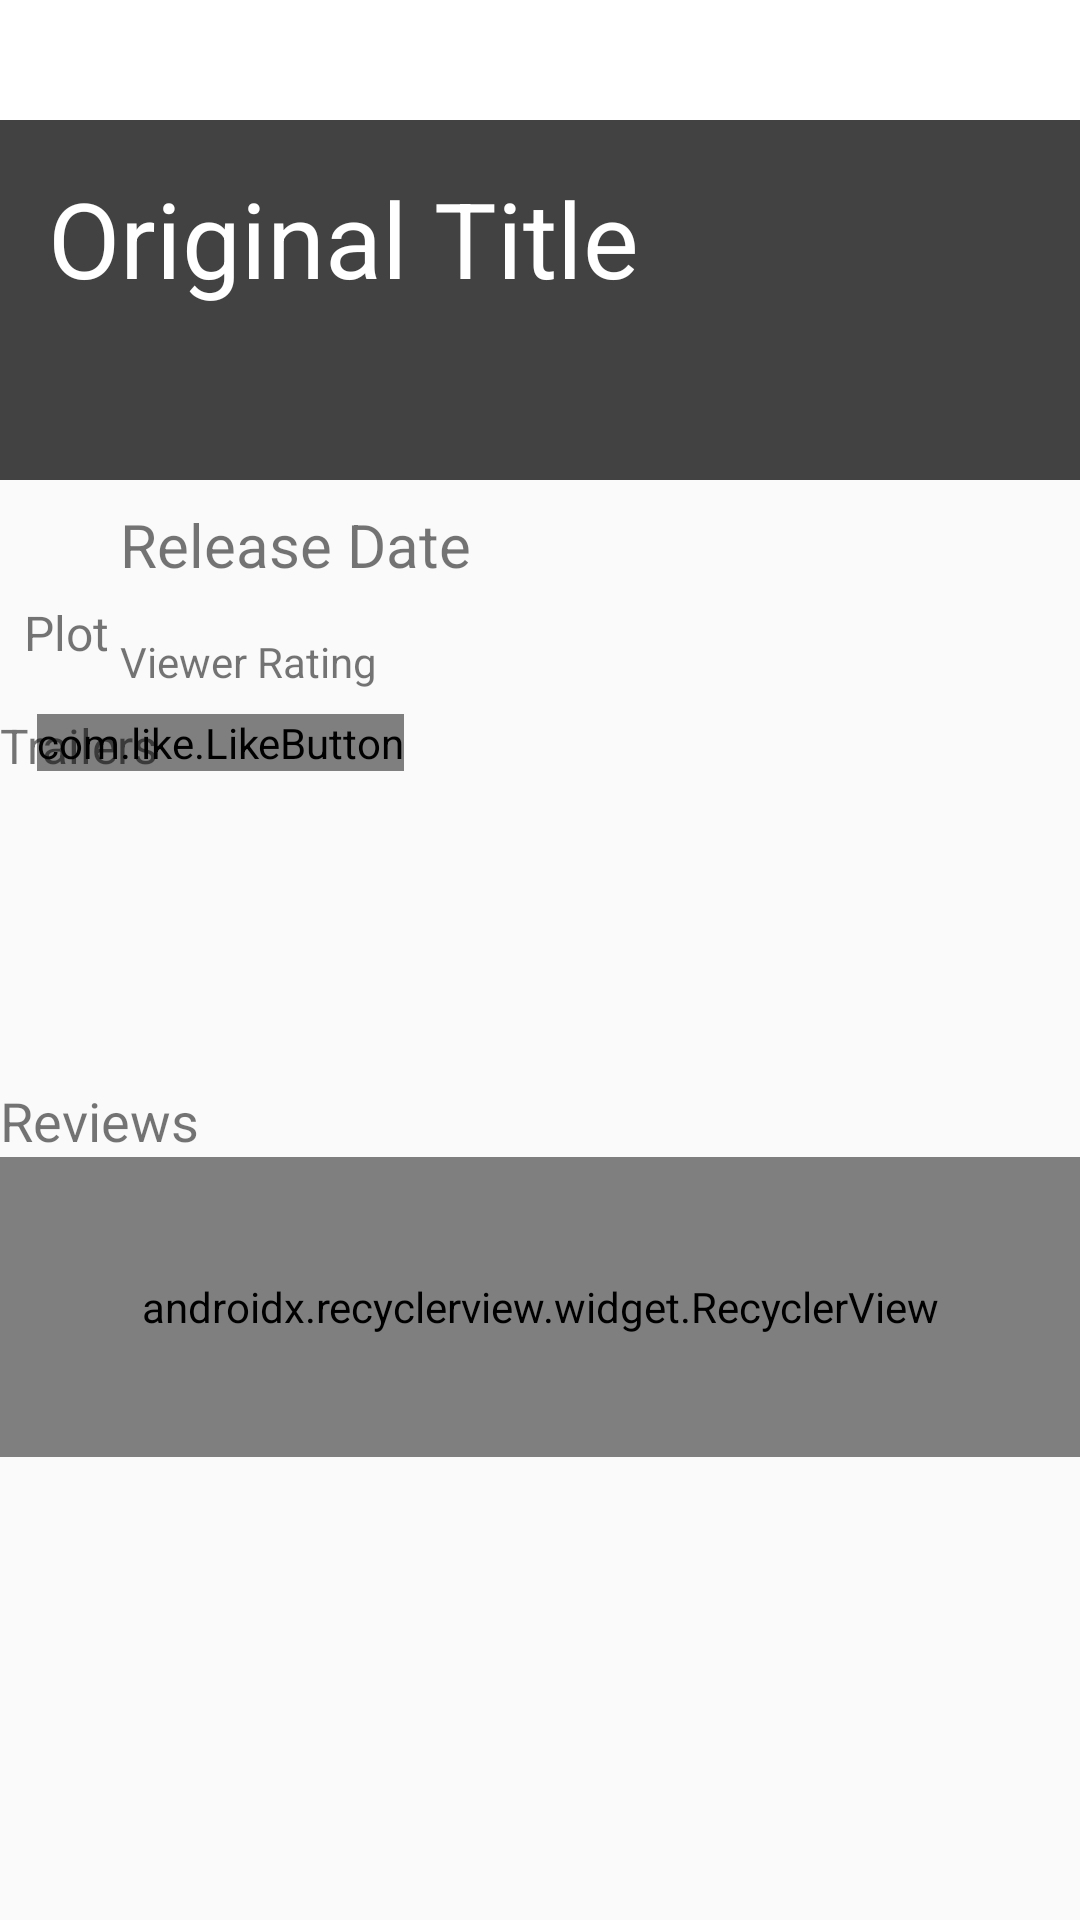

The Android layout XML behind this screen, and the referenced resources:
<!-- AndroidManifest.xml: activity theme Theme.AppCompat.Light.NoActionBar -->
<!-- res/layout/activity_detail.xml -->
<?xml version="1.0" encoding="utf-8"?>
<RelativeLayout xmlns:android="http://schemas.android.com/apk/res/android"
    xmlns:app="http://schemas.android.com/apk/res-auto"
    xmlns:tools="http://schemas.android.com/tools"
    android:layout_width="match_parent"
    android:layout_height="wrap_content"
    android:layout_margin="8dp"
    android:orientation="vertical">

    <android.support.v7.widget.Toolbar
        android:id="@+id/my_toolbar"
        android:layout_width="match_parent"
        android:layout_height="wrap_content"
        android:layout_marginBottom="8dp"
        android:background="@color/colorWhite"
        android:theme="@style/ThemeOverlay.AppCompat.ActionBar"
        app:popupTheme="@style/ThemeOverlay.AppCompat.Light" />

    <ScrollView
        android:id="@+id/scrollview"
        android:layout_width="match_parent"
        android:layout_height="match_parent"
        android:layout_alignParentStart="true"
        android:layout_alignParentTop="true"
        tools:layout_editor_absoluteX="46dp"
        tools:layout_editor_absoluteY="116dp">

        <RelativeLayout
            android:layout_width="match_parent"
            android:layout_height="wrap_content">


            <TextView
                android:id="@+id/original_title_tv"
                android:layout_width="match_parent"
                android:layout_height="120dp"
                android:layout_marginTop="40dp"
                android:background="@color/cardview_dark_background"
                android:padding="16dp"
                android:text="@string/original_title"
                android:textColor="@color/colorWhite"
                android:textSize="35sp" />

            <ImageView
                android:id="@+id/movie_thumb_iv"
                android:layout_width="wrap_content"
                android:layout_height="wrap_content"
                android:layout_below="@+id/original_title_tv"
                android:contentDescription="@string/movie_thumb_image"
                android:padding="16dp" />

            <TextView
                android:id="@+id/release_tv"
                android:layout_width="wrap_content"
                android:layout_height="wrap_content"
                android:layout_below="@id/original_title_tv"
                android:layout_toEndOf="@id/movie_thumb_iv"
                android:padding="8dp"
                android:text="@string/detail_release_date"
                android:textAppearance="@style/Base.TextAppearance.AppCompat.Small"
                android:textSize="20sp" />

            <TextView
                android:id="@+id/vote_average_tv"
                android:layout_width="wrap_content"
                android:layout_height="wrap_content"
                android:layout_below="@id/release_tv"
                android:layout_toEndOf="@id/movie_thumb_iv"
                android:padding="8dp"
                android:text="@string/vote_average"
                android:textAppearance="@style/Base.TextAppearance.AppCompat.Small" />

            <com.like.LikeButton
                app:icon_type="heart"
                app:icon_size="25dp"
                app:liked="false"
                android:layout_marginStart="-20dp"
                android:id="@+id/heart_button"
                android:layout_below="@id/vote_average_tv"
                android:layout_toEndOf="@id/movie_thumb_iv"
                android:layout_width="wrap_content"
                android:layout_height="wrap_content"/>

            <TextView
                android:id="@+id/plot_synopsis_tv"
                android:layout_width="wrap_content"
                android:layout_height="wrap_content"
                android:layout_below="@id/movie_thumb_iv"
                android:padding="8dp"
                android:text="@string/plot_synopsis"
                android:textAppearance="@style/Base.TextAppearance.AppCompat.Small"
                android:textSize="16sp" />



            <View
                android:layout_width="match_parent"
                android:layout_height="2dp"
                android:layout_below="@id/plot_synopsis_tv"
                android:background="@color/colorGrey"
                android:visibility="visible" />

            <TextView
                android:id="@+id/movie_trailers"
                android:layout_width="match_parent"
                android:layout_height="wrap_content"
                android:layout_below="@id/plot_synopsis_tv"
                android:text="@string/movie_trailers"
                android:textSize="16sp"
                android:paddingTop="8dp"
                tools:layout_constraintLeft_creator="1"
                tools:layout_constraintTop_creator="1" />

            <android.support.v7.widget.RecyclerView
                android:layout_width="match_parent"
                android:layout_height="100dp"
                android:id="@+id/recyclerview_trailer"
                android:layout_below="@id/movie_trailers"
                android:scrollbars="vertical" />

            <View
                android:layout_width="match_parent"
                android:layout_height="2dp"
                android:id="@+id/view2"
                android:layout_below="@id/recyclerview_trailer"
                android:background="@color/colorGrey"
                android:visibility="visible" />

            <TextView
                android:layout_width="match_parent"
                android:layout_height="wrap_content"
                android:id="@+id/reviews_tv"
                android:textSize="18sp"
                android:layout_below="@+id/view2"
                android:text="@string/movie_review"/>

            <android.support.v7.widget.RecyclerView
                android:layout_width="match_parent"
                android:layout_height="100dp"
                android:id="@+id/recyclerview_reviews"
                android:layout_below="@id/reviews_tv"
                android:scrollbars="vertical"
                app:layoutManager="android.support.v7.widget.LinearLayoutManager"/>

        </RelativeLayout>

    </ScrollView>


</RelativeLayout>
<!-- resources referenced by this layout -->
<resources>
  <color name="colorWhite">#FFF</color>
  <string name="detail_release_date">Release Date</string>
  <string name="movie_review">Reviews</string>
  <string name="movie_thumb_image">Movie Thumb Image</string>
  <string name="movie_trailers">Trailers</string>
  <string name="original_title">Original Title</string>
  <string name="plot_synopsis">Plot</string>
  <string name="vote_average">Viewer Rating</string>
</resources>
